Labelled photos from "Classifier", an image-classification folder in Meisdy/abb-vision-quality-inspection. The possible labels are: blue correct, correct yellow, mix, red correct, yellow correct.

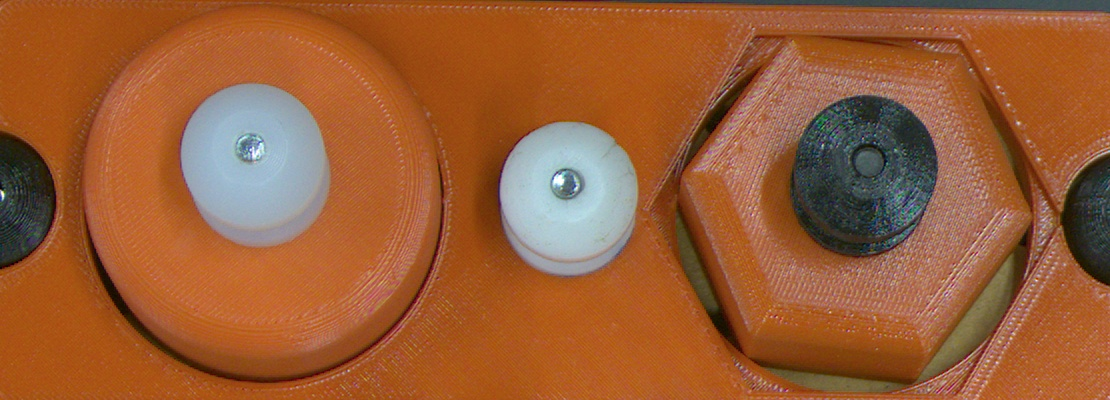
Label: red correct

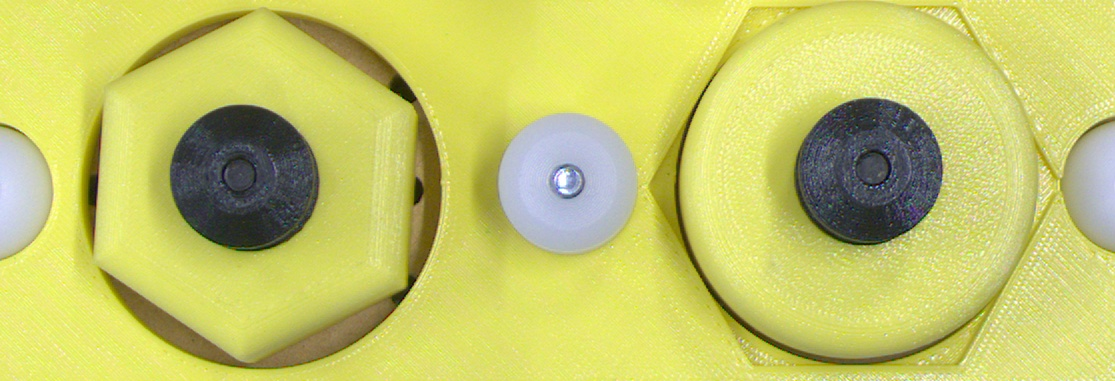
Label: mix

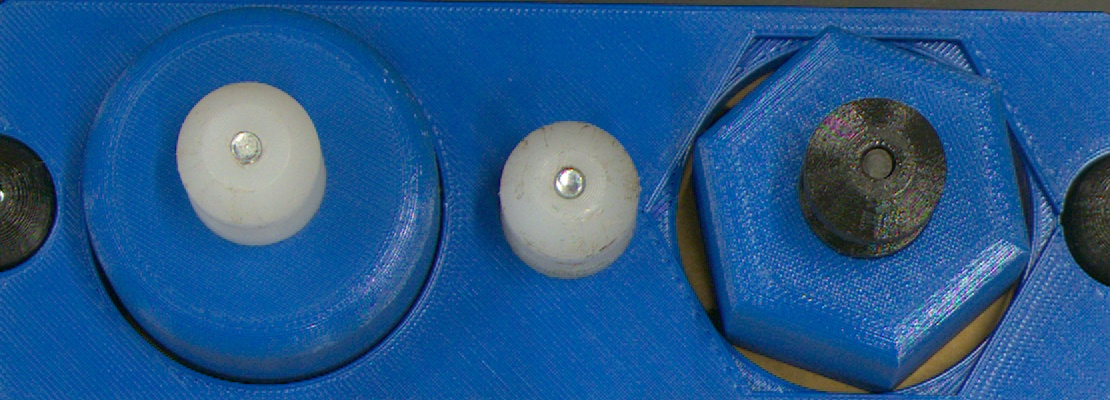
Label: blue correct

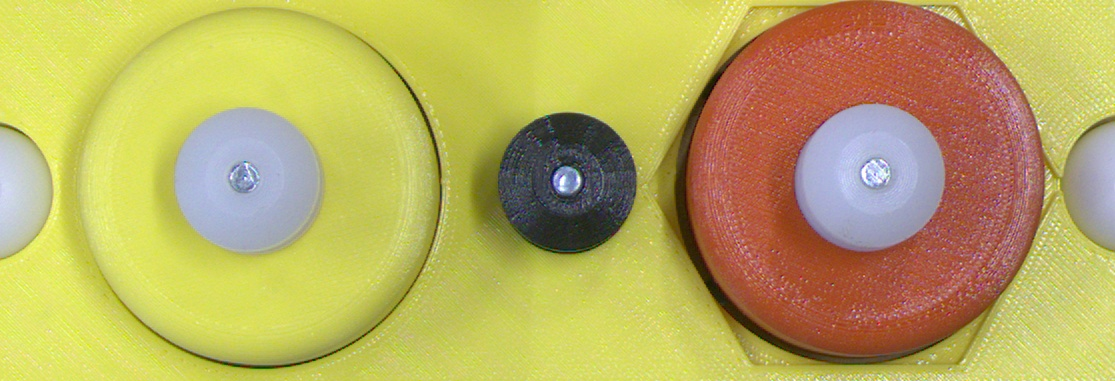
Label: mix

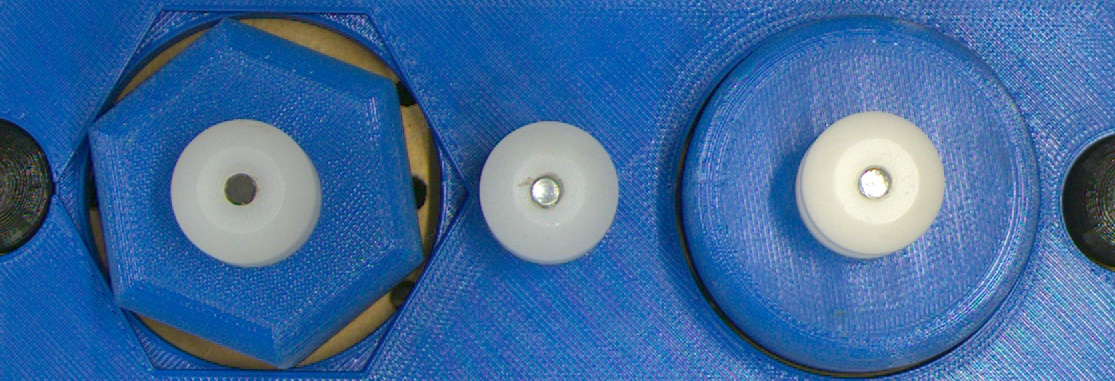
Label: mix

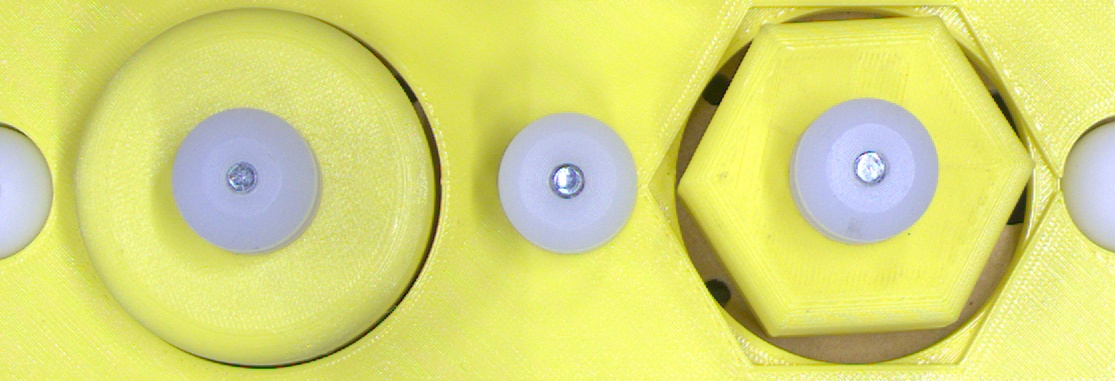
Label: yellow correct
